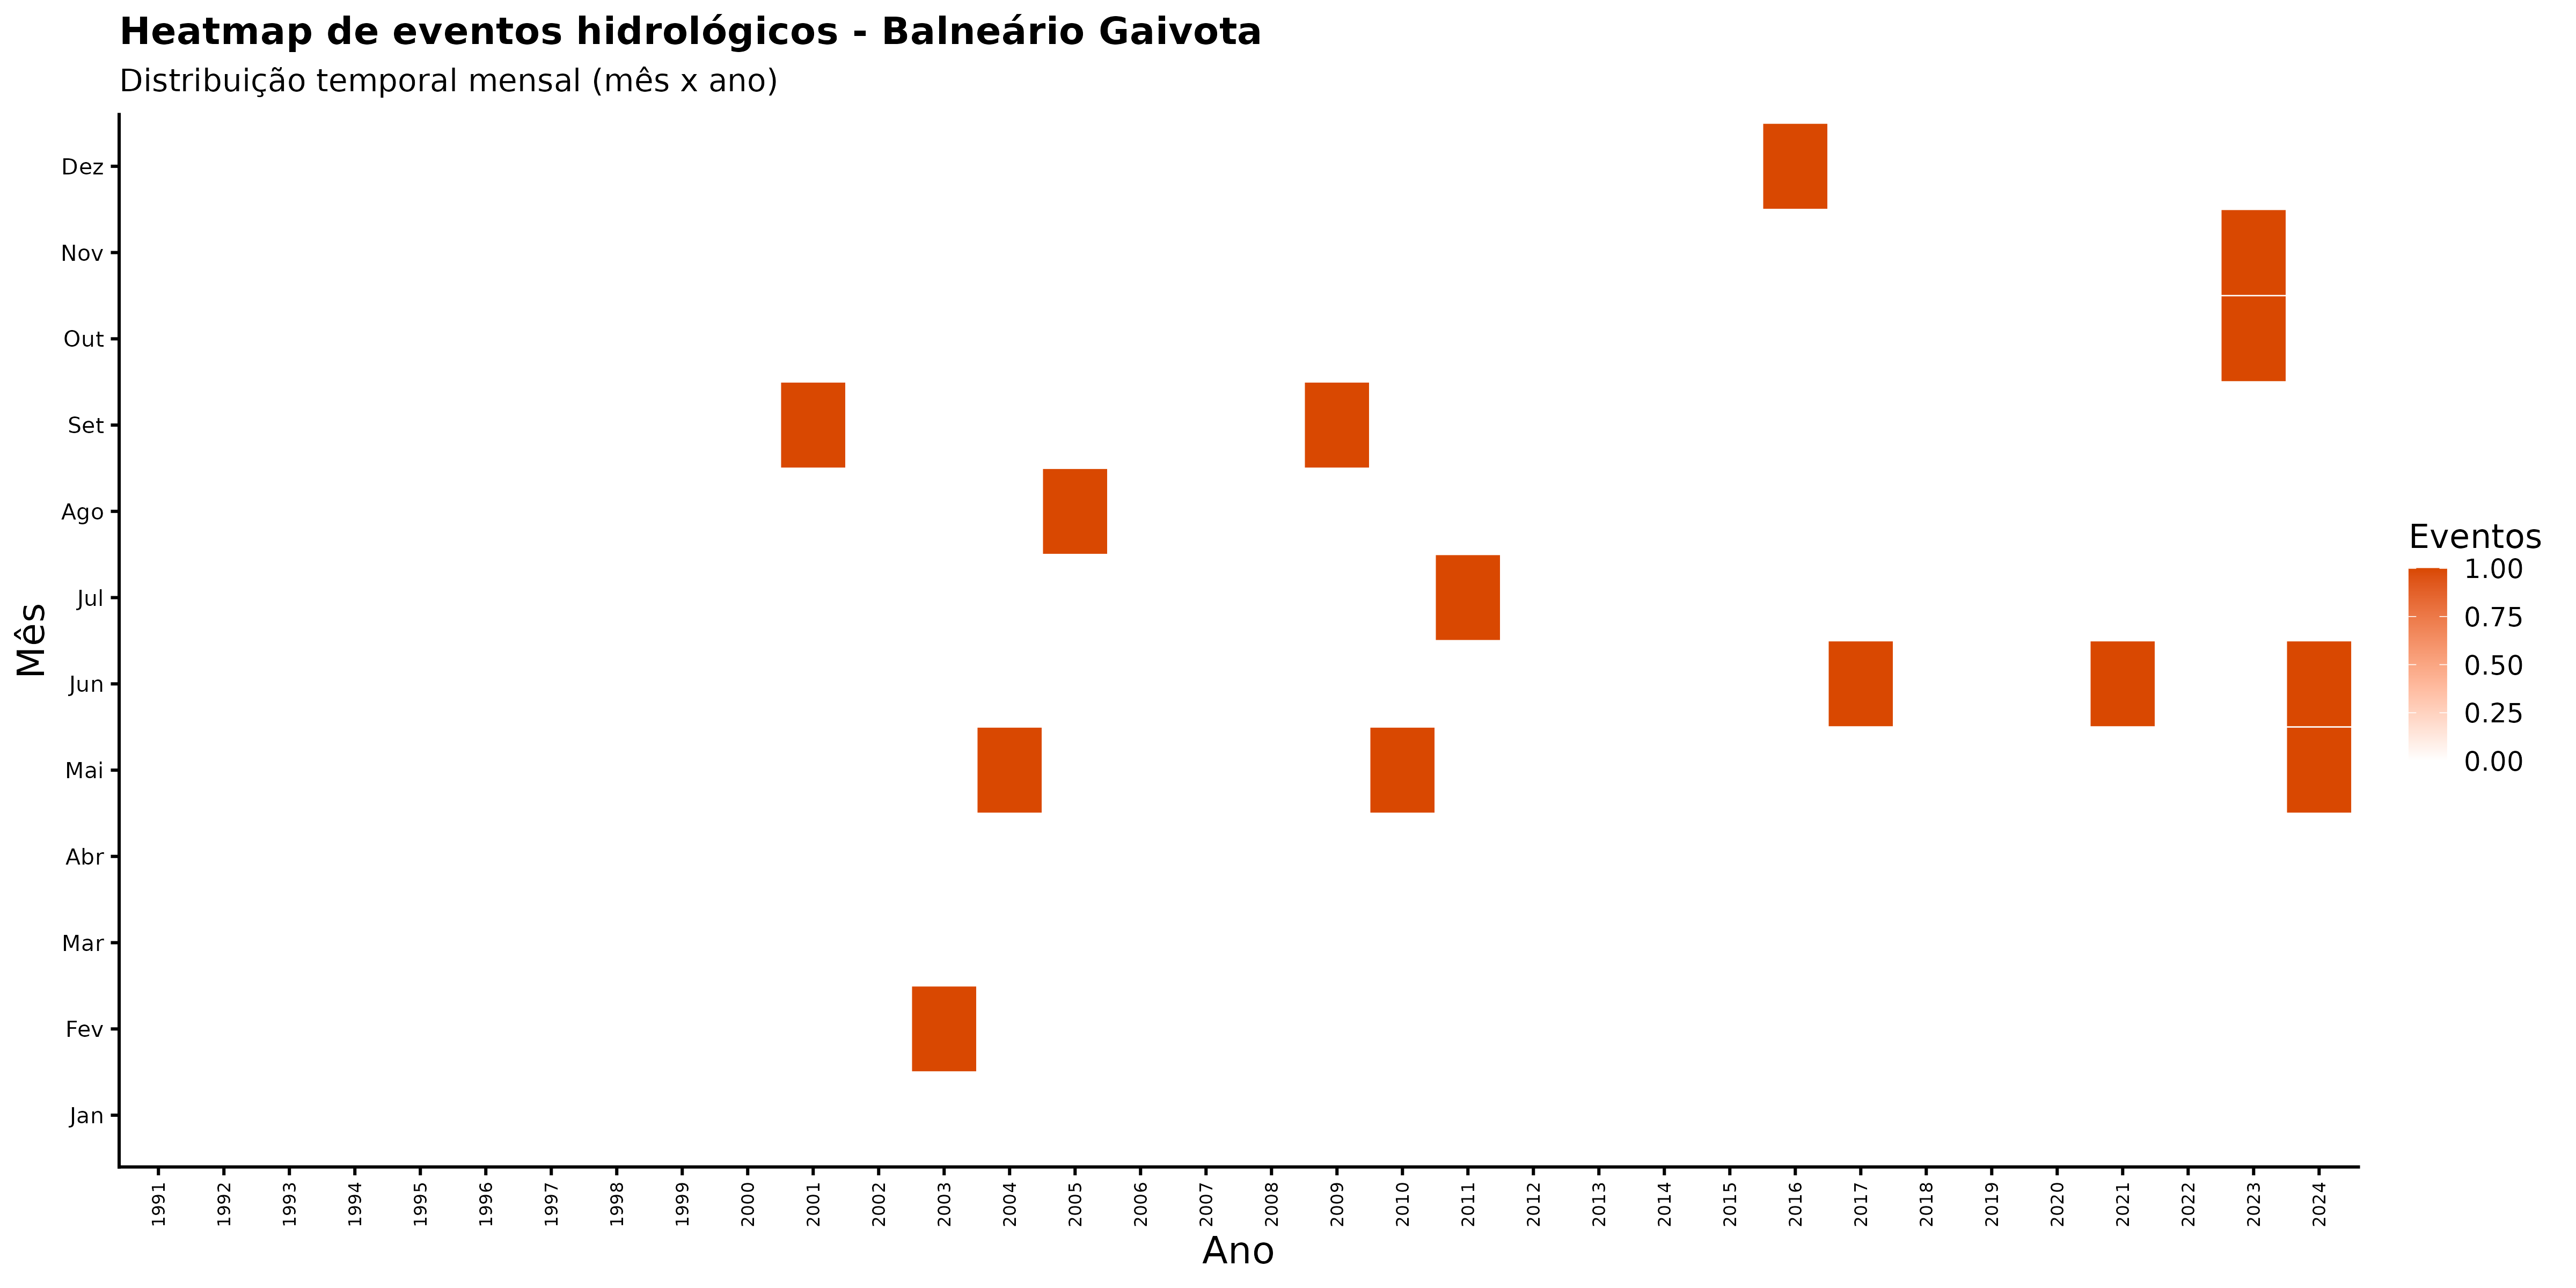

The file beside this chart, header and first rows:
ano, mes_nome, nome_municipio, n_eventos
1991, Abr, Balneário Gaivota, 0
1991, Ago, Balneário Gaivota, 0
1991, Dez, Balneário Gaivota, 0
1991, Fev, Balneário Gaivota, 0
1991, Jan, Balneário Gaivota, 0
1991, Jul, Balneário Gaivota, 0
1991, Jun, Balneário Gaivota, 0
1991, Mai, Balneário Gaivota, 0
1991, Mar, Balneário Gaivota, 0
1991, Nov, Balneário Gaivota, 0
1991, Out, Balneário Gaivota, 0
1991, Set, Balneário Gaivota, 0
1992, Abr, Balneário Gaivota, 0
1992, Ago, Balneário Gaivota, 0
1992, Dez, Balneário Gaivota, 0
1992, Fev, Balneário Gaivota, 0
1992, Jan, Balneário Gaivota, 0
1992, Jul, Balneário Gaivota, 0
1992, Jun, Balneário Gaivota, 0
1992, Mai, Balneário Gaivota, 0
1992, Mar, Balneário Gaivota, 0
1992, Nov, Balneário Gaivota, 0
1992, Out, Balneário Gaivota, 0
1992, Set, Balneário Gaivota, 0
1993, Abr, Balneário Gaivota, 0
1993, Ago, Balneário Gaivota, 0
1993, Dez, Balneário Gaivota, 0
1993, Fev, Balneário Gaivota, 0
1993, Jan, Balneário Gaivota, 0
1993, Jul, Balneário Gaivota, 0
1993, Jun, Balneário Gaivota, 0
1993, Mai, Balneário Gaivota, 0
1993, Mar, Balneário Gaivota, 0
1993, Nov, Balneário Gaivota, 0
1993, Out, Balneário Gaivota, 0
1993, Set, Balneário Gaivota, 0
1994, Abr, Balneário Gaivota, 0
1994, Ago, Balneário Gaivota, 0
1994, Dez, Balneário Gaivota, 0
1994, Fev, Balneário Gaivota, 0
1994, Jan, Balneário Gaivota, 0
1994, Jul, Balneário Gaivota, 0
1994, Jun, Balneário Gaivota, 0
1994, Mai, Balneário Gaivota, 0
1994, Mar, Balneário Gaivota, 0
1994, Nov, Balneário Gaivota, 0
1994, Out, Balneário Gaivota, 0
1994, Set, Balneário Gaivota, 0
1995, Abr, Balneário Gaivota, 0
1995, Ago, Balneário Gaivota, 0
1995, Dez, Balneário Gaivota, 0
1995, Fev, Balneário Gaivota, 0
1995, Jan, Balneário Gaivota, 0
1995, Jul, Balneário Gaivota, 0
1995, Jun, Balneário Gaivota, 0
1995, Mai, Balneário Gaivota, 0
1995, Mar, Balneário Gaivota, 0
1995, Nov, Balneário Gaivota, 0
1995, Out, Balneário Gaivota, 0
1995, Set, Balneário Gaivota, 0
... 348 more rows
